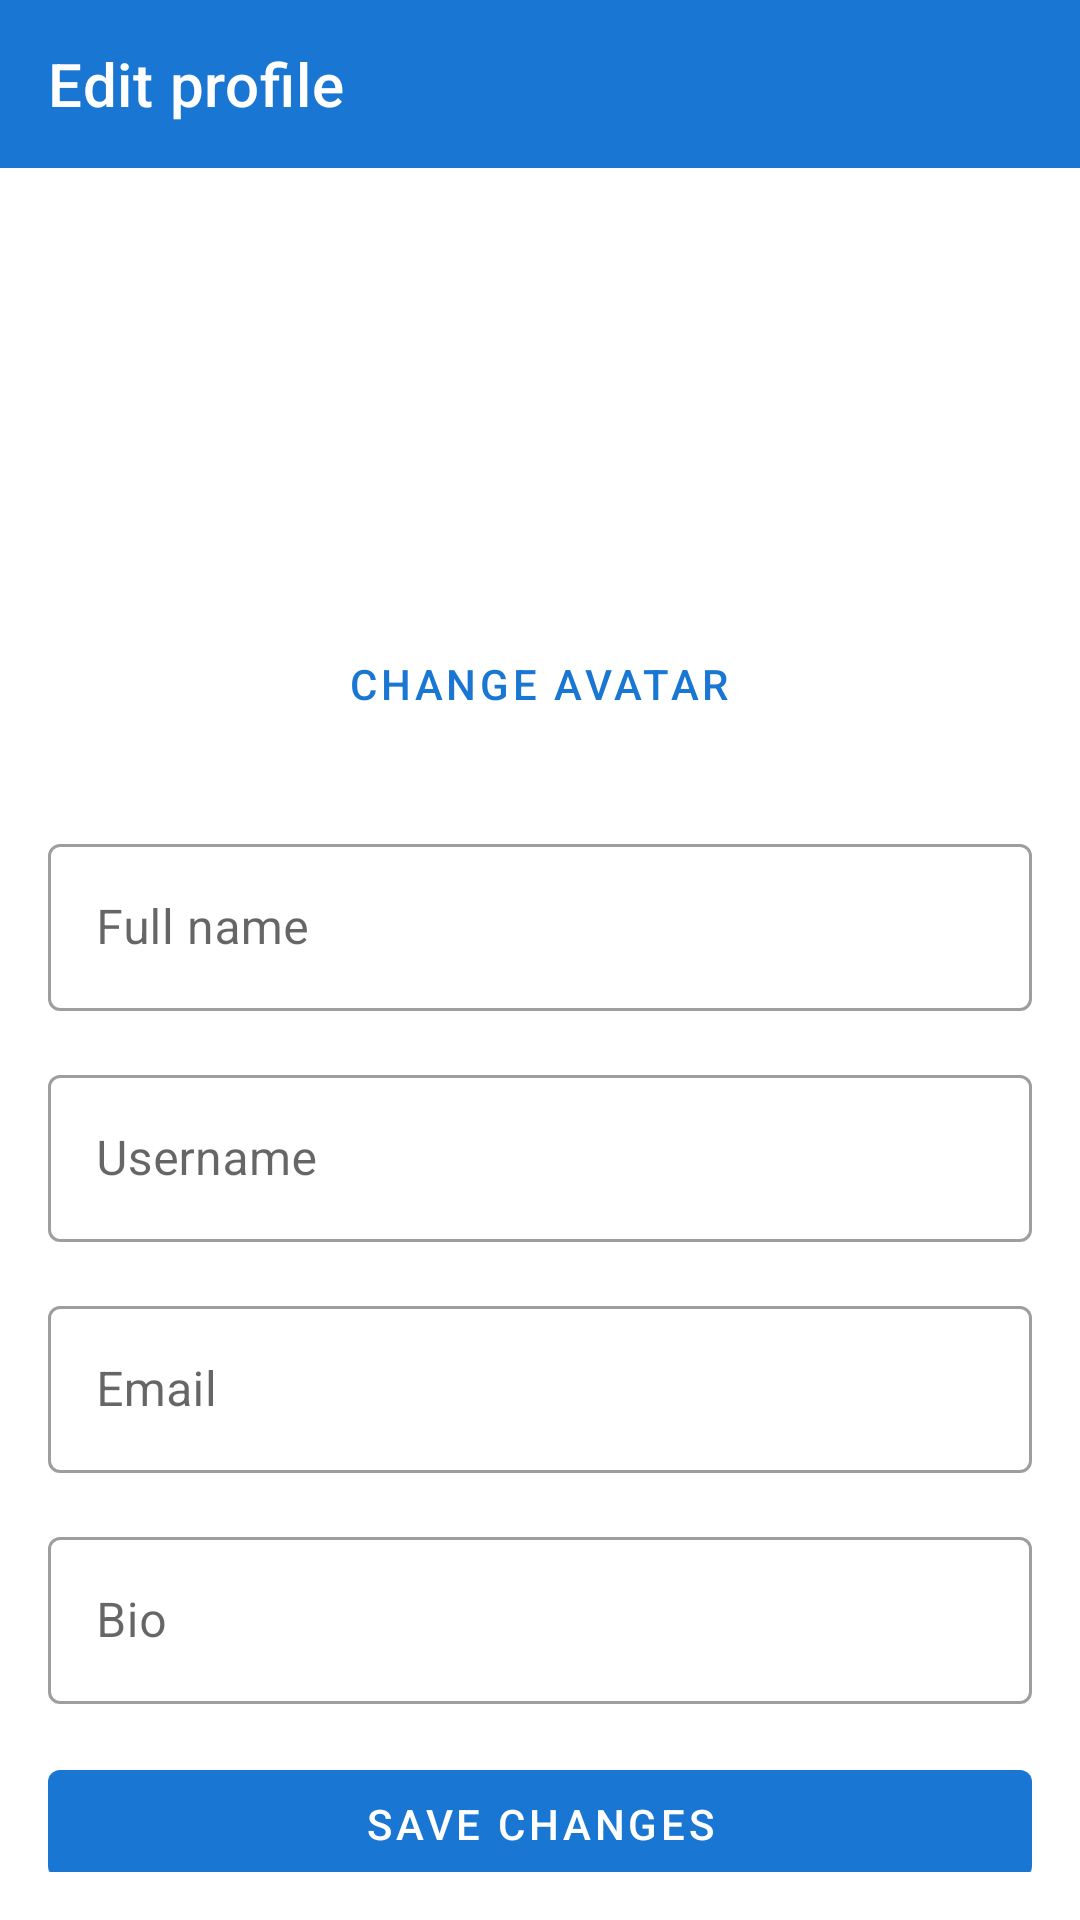

Write the Android layout XML for this screen, with the resource values it uses.
<!-- AndroidManifest.xml: application theme Theme.RunMapProApp -->
<!-- res/layout/activity_edit_profile.xml -->
<?xml version="1.0" encoding="utf-8"?>
<androidx.coordinatorlayout.widget.CoordinatorLayout xmlns:android="http://schemas.android.com/apk/res/android"
    xmlns:app="http://schemas.android.com/apk/res-auto"
    xmlns:tools="http://schemas.android.com/tools"
    android:layout_width="match_parent"
    android:layout_height="match_parent"
    tools:context=".EditProfileActivity">

    <com.google.android.material.appbar.MaterialToolbar
        android:id="@+id/toolbar"
        android:layout_width="match_parent"
        android:layout_height="?attr/actionBarSize"
        android:background="@color/deep_blue_500"
        app:titleTextColor="@android:color/white"
        app:navigationIconTint="@android:color/white"
        app:title="@string/edit_profile_title" />

    <androidx.core.widget.NestedScrollView
        android:layout_width="match_parent"
        android:layout_height="match_parent"
        android:fillViewport="true"
        android:padding="16dp"
        app:layout_behavior="@string/appbar_scrolling_view_behavior"
        android:layout_marginTop="?attr/actionBarSize">

        <LinearLayout
            android:layout_width="match_parent"
            android:layout_height="wrap_content"
            android:orientation="vertical"
            android:paddingBottom="32dp">

            <com.google.android.material.imageview.ShapeableImageView
                android:id="@+id/imageAvatar"
                android:layout_width="120dp"
                android:layout_height="120dp"
                android:layout_gravity="center_horizontal"
                android:contentDescription="@string/content_desc_avatar"
                android:scaleType="centerCrop" />

            <com.google.android.material.button.MaterialButton
                android:id="@+id/buttonChangeAvatar"
                android:layout_width="wrap_content"
                android:layout_height="wrap_content"
                android:layout_gravity="center_horizontal"
                android:layout_marginTop="12dp"
                android:text="@string/action_change_avatar"
                style="@style/Widget.MaterialComponents.Button.TextButton" />

            <com.google.android.material.textfield.TextInputLayout
                android:layout_width="match_parent"
                android:layout_height="wrap_content"
                android:layout_marginTop="24dp"
                android:hint="@string/hint_full_name">

                <com.google.android.material.textfield.TextInputEditText
                    android:id="@+id/inputFullName"
                    android:layout_width="match_parent"
                    android:layout_height="wrap_content" />
            </com.google.android.material.textfield.TextInputLayout>

            <com.google.android.material.textfield.TextInputLayout
                android:layout_width="match_parent"
                android:layout_height="wrap_content"
                android:layout_marginTop="16dp"
                android:hint="@string/hint_username">

                <com.google.android.material.textfield.TextInputEditText
                    android:id="@+id/inputUsername"
                    android:layout_width="match_parent"
                    android:layout_height="wrap_content" />
            </com.google.android.material.textfield.TextInputLayout>

            <com.google.android.material.textfield.TextInputLayout
                android:layout_width="match_parent"
                android:layout_height="wrap_content"
                android:layout_marginTop="16dp"
                android:hint="@string/hint_email">

                <com.google.android.material.textfield.TextInputEditText
                    android:id="@+id/inputEmail"
                    android:layout_width="match_parent"
                    android:layout_height="wrap_content"
                    android:enabled="false" />
            </com.google.android.material.textfield.TextInputLayout>

            <com.google.android.material.textfield.TextInputLayout
                android:layout_width="match_parent"
                android:layout_height="wrap_content"
                android:layout_marginTop="16dp"
                android:hint="@string/hint_bio">

                <com.google.android.material.textfield.TextInputEditText
                    android:id="@+id/inputBio"
                    android:layout_width="match_parent"
                    android:layout_height="wrap_content"
                    android:inputType="textMultiLine"
                    android:maxLines="5" />
            </com.google.android.material.textfield.TextInputLayout>

            <TextView
                android:id="@+id/textProfileMessage"
                android:layout_width="match_parent"
                android:layout_height="wrap_content"
                android:layout_marginTop="8dp"
                android:textColor="@color/design_default_color_error"
                android:visibility="gone"
                tools:text="Profile updated" />

            <com.google.android.material.button.MaterialButton
                android:id="@+id/buttonSaveProfile"
                android:layout_width="match_parent"
                android:layout_height="wrap_content"
                android:layout_marginTop="16dp"
                android:text="@string/action_save_changes" />

            <View
                android:layout_width="match_parent"
                android:layout_height="1dp"
                android:layout_marginVertical="24dp"
                android:background="@android:color/darker_gray" />

            <com.google.android.material.button.MaterialButton
                android:id="@+id/buttonChangePassword"
                android:layout_width="match_parent"
                android:layout_height="wrap_content"
                android:layout_marginTop="8dp"
                android:text="@string/action_change_password" />

        </LinearLayout>
    </androidx.core.widget.NestedScrollView>

    <ProgressBar
        android:id="@+id/progressBar"
        style="?android:attr/progressBarStyleLarge"
        android:layout_width="wrap_content"
        android:layout_height="wrap_content"
        android:layout_gravity="center"
        android:visibility="gone" />

</androidx.coordinatorlayout.widget.CoordinatorLayout>
<!-- resources referenced by this layout -->
<resources>
  <color name="deep_blue_500">#1976D2</color>
  <string name="action_change_avatar">Change avatar</string>
  <string name="action_change_password">Update password</string>
  <string name="action_save_changes">Save changes</string>
  <string name="content_desc_avatar">Profile avatar</string>
  <string name="edit_profile_title">Edit profile</string>
  <string name="hint_bio">Bio</string>
  <string name="hint_email">Email</string>
  <string name="hint_full_name">Full name</string>
  <string name="hint_username">Username</string>
  <style name="Theme.RunMapProApp" parent="Theme.MaterialComponents.DayNight.NoActionBar">
          
          <item name="colorPrimary">@color/deep_blue_500</item>
          <item name="colorPrimaryVariant">@color/deep_blue_700</item>
          <item name="colorOnPrimary">@color/white</item>
          
          <item name="colorSecondary">@color/teal_200</item>
          <item name="colorSecondaryVariant">@color/teal_700</item>
          <item name="colorOnSecondary">@color/black</item>
          
          <item name="android:statusBarColor">?attr/colorPrimaryVariant</item>
          
          <item name="textInputStyle">@style/Widget.MaterialComponents.TextInputLayout.OutlinedBox</item>
          
      </style>
  <color name="deep_blue_700">#1565C0</color>
  <color name="white">#FFFFFFFF</color>
  <color name="teal_200">#FF03DAC5</color>
  <color name="teal_700">#FF018786</color>
  <color name="black">#FF000000</color>
</resources>
